4-way image classification set "preprocessed_dr_dataset" from GitHub (YASWINKUMAR02/EyeDiseaseNet); label vocabulary: mild, moderate, proliferate DR, severe.

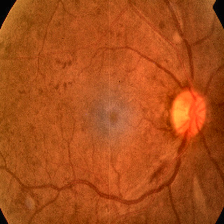
Label: severe

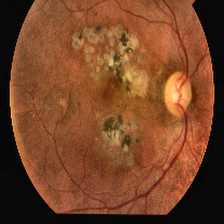
Label: proliferate DR

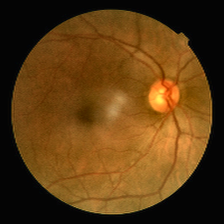
Label: mild

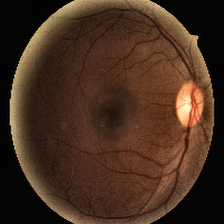
Label: moderate

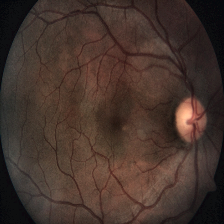
Label: severe

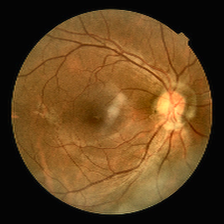
Label: mild
